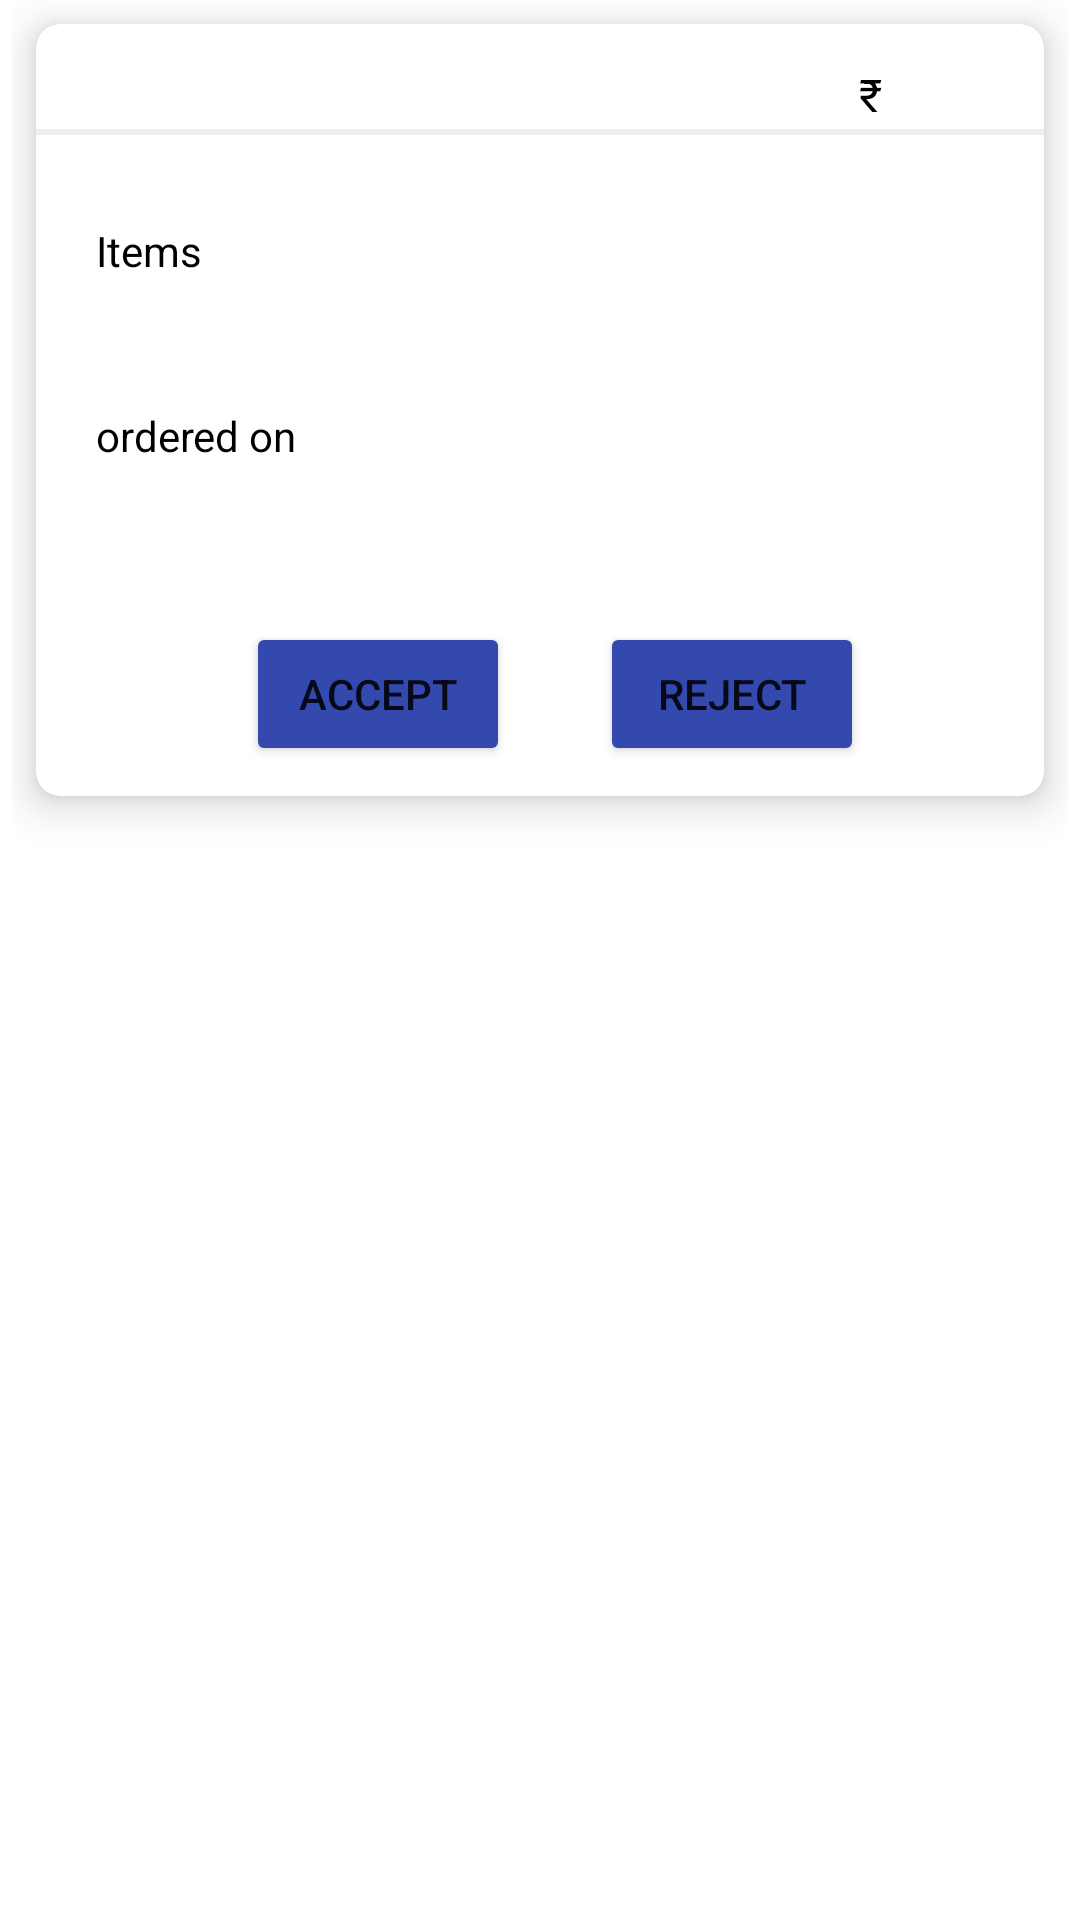

Layout XML and referenced resources for this Android screen:
<!-- AndroidManifest.xml: application theme Theme.FoodOrderingApplication -->
<!-- res/layout/acceptorreject_row.xml -->
<?xml version="1.0" encoding="utf-8"?>
<FrameLayout xmlns:android="http://schemas.android.com/apk/res/android"
    xmlns:tools="http://schemas.android.com/tools"
    android:layout_width="match_parent"
    android:layout_height="wrap_content"
    android:paddingStart="4dp"
    android:paddingEnd="4dp"
    xmlns:app="http://schemas.android.com/apk/res-auto">
    <androidx.cardview.widget.CardView
        android:layout_width="match_parent"
        android:layout_height="wrap_content"
        android:layout_marginTop="8dp"
        android:layout_marginEnd="8dp"
        android:layout_marginStart="8dp"
        android:layout_marginBottom="16dp"
        app:cardCornerRadius="8dp"
        app:cardElevation="8dp"
        app:cardBackgroundColor="@color/white">
        <RelativeLayout
            android:layout_width="match_parent"
            android:layout_height="match_parent"
            android:id="@+id/food_card">

            <TextView
                android:layout_width="wrap_content"
                android:layout_height="wrap_content"
                android:id="@+id/restname"
                android:textColor="#000"
                android:textSize="20sp"
                android:layout_marginTop="8dp"
                android:layout_marginLeft="10dp"

                android:layout_marginStart="10dp" />


            <TextView
                android:layout_width="wrap_content"
                android:layout_height="wrap_content"
                android:padding="4dp"
                android:text="@string/rupeesymbol"
                android:textColor="#000"
                android:textSize="15sp"
                android:layout_alignBaseline="@+id/restname"
                android:layout_marginTop="8dp"
                android:layout_alignParentRight="true"
                android:layout_marginRight="50dp"/>
            <TextView
                android:id="@+id/total_cost"
                android:layout_width="wrap_content"
                android:layout_height="wrap_content"
                android:padding="4dp"
                android:textColor="#000"
                android:textSize="15sp"
                android:layout_marginLeft="5dp"
                android:layout_alignBaseline="@+id/restname"
                android:layout_marginTop="8dp"
                android:layout_alignParentRight="true"
                android:layout_marginRight="25dp"/>
            <View
                android:id="@+id/divider1"
                android:layout_width="match_parent"
                android:background="@color/grey"
                android:paddingTop="5dp"
                android:layout_below="@+id/restname"
                android:layout_height="2dp" />
            <TextView
                android:id="@+id/delivery"
                android:layout_width="wrap_content"
                android:textColor="#008000"
                android:backgroundTint="@color/white"
                android:layout_below="@+id/divider1"
                android:layout_height="wrap_content"
                android:layout_marginStart="10dp">
            </TextView>
            <TextView
                android:id="@+id/label"
                android:layout_width="wrap_content"
                android:hint="@string/items"
                android:layout_below="@+id/delivery"
                android:textColorHint="#000"
                android:layout_marginLeft="20dp"
                android:layout_marginTop="10dp"
                android:layout_height="wrap_content"
                android:layout_marginStart="10dp">
            </TextView>
            <TextView
                android:id="@+id/items_list"
                android:layout_width="wrap_content"
                android:layout_below="@+id/label"
                android:textColorHint="#008000"
                android:layout_marginLeft="20dp"
                android:layout_marginTop="10dp"
                android:textSize="17sp"
                android:layout_height="wrap_content"
                android:layout_marginStart="10dp">
            </TextView>

            <TextView
                android:id="@+id/label2"
                android:layout_width="wrap_content"
                android:hint="@string/ordered_on"
                android:layout_below="@+id/items_list"
                android:textColorHint="#000"
                android:layout_marginLeft="20dp"
                android:layout_marginTop="10dp"
                android:layout_height="wrap_content"
                android:layout_marginStart="10dp">
            </TextView>
            <TextView
                android:id="@+id/timeofoder"
                android:layout_width="wrap_content"
                android:layout_below="@+id/label2"
                android:textColorHint="#008000"
                android:layout_marginLeft="20dp"
                android:layout_marginTop="10dp"
                android:textSize="17dp"
                android:layout_height="wrap_content"
                android:layout_marginStart="10dp"
                android:layout_marginBottom="10dp">
            </TextView>
            <Button
                android:layout_width="wrap_content"
                android:layout_height="wrap_content"
                android:id="@+id/accept"
                android:layout_below="@id/timeofoder"
                android:text="@string/accept"
                android:backgroundTint="#3449AE"
                android:layout_marginStart="70dp"
                android:layout_marginTop="10dp"
                android:layout_marginBottom="10dp"/>
            <Button
                android:layout_width="wrap_content"
                android:layout_height="wrap_content"
                android:id="@+id/reject"
                android:layout_below="@id/timeofoder"
                android:layout_marginTop="10dp"
                android:layout_toRightOf="@id/accept"
                android:text="@string/reject"
                android:backgroundTint="#3449AE"
                android:layout_marginStart="30dp"
                android:layout_marginBottom="10dp"/>
        </RelativeLayout>
    </androidx.cardview.widget.CardView>
</FrameLayout>
<!-- resources referenced by this layout -->
<resources>
  <color name="grey">#eeeeee</color>
  <color name="white">#FFFFFFFF</color>
  <string name="accept">Accept</string>
  <string name="items">Items</string>
  <string name="ordered_on">ordered on</string>
  <string name="reject">Reject</string>
  <string name="rupeesymbol">₹ </string>
  <style name="Theme.FoodOrderingApplication" parent="Theme.MaterialComponents.DayNight.DarkActionBar">
          
          <item name="colorPrimary">@color/purple_500</item>
          <item name="colorPrimaryVariant">@color/purple_700</item>
          <item name="colorOnPrimary">@color/white</item>
          
          <item name="colorSecondary">@color/teal_200</item>
          <item name="colorSecondaryVariant">@color/teal_700</item>
          <item name="colorOnSecondary">@color/black</item>
          
          <item name="android:statusBarColor" tools:targetApi="l">?attr/colorPrimaryVariant</item>
          
      </style>
  <color name="purple_500">#FF6200EE</color>
  <color name="purple_700">#FF3700B3</color>
  <color name="teal_200">#FF03DAC5</color>
  <color name="teal_700">#FF018786</color>
  <color name="black">#000000</color>
</resources>
